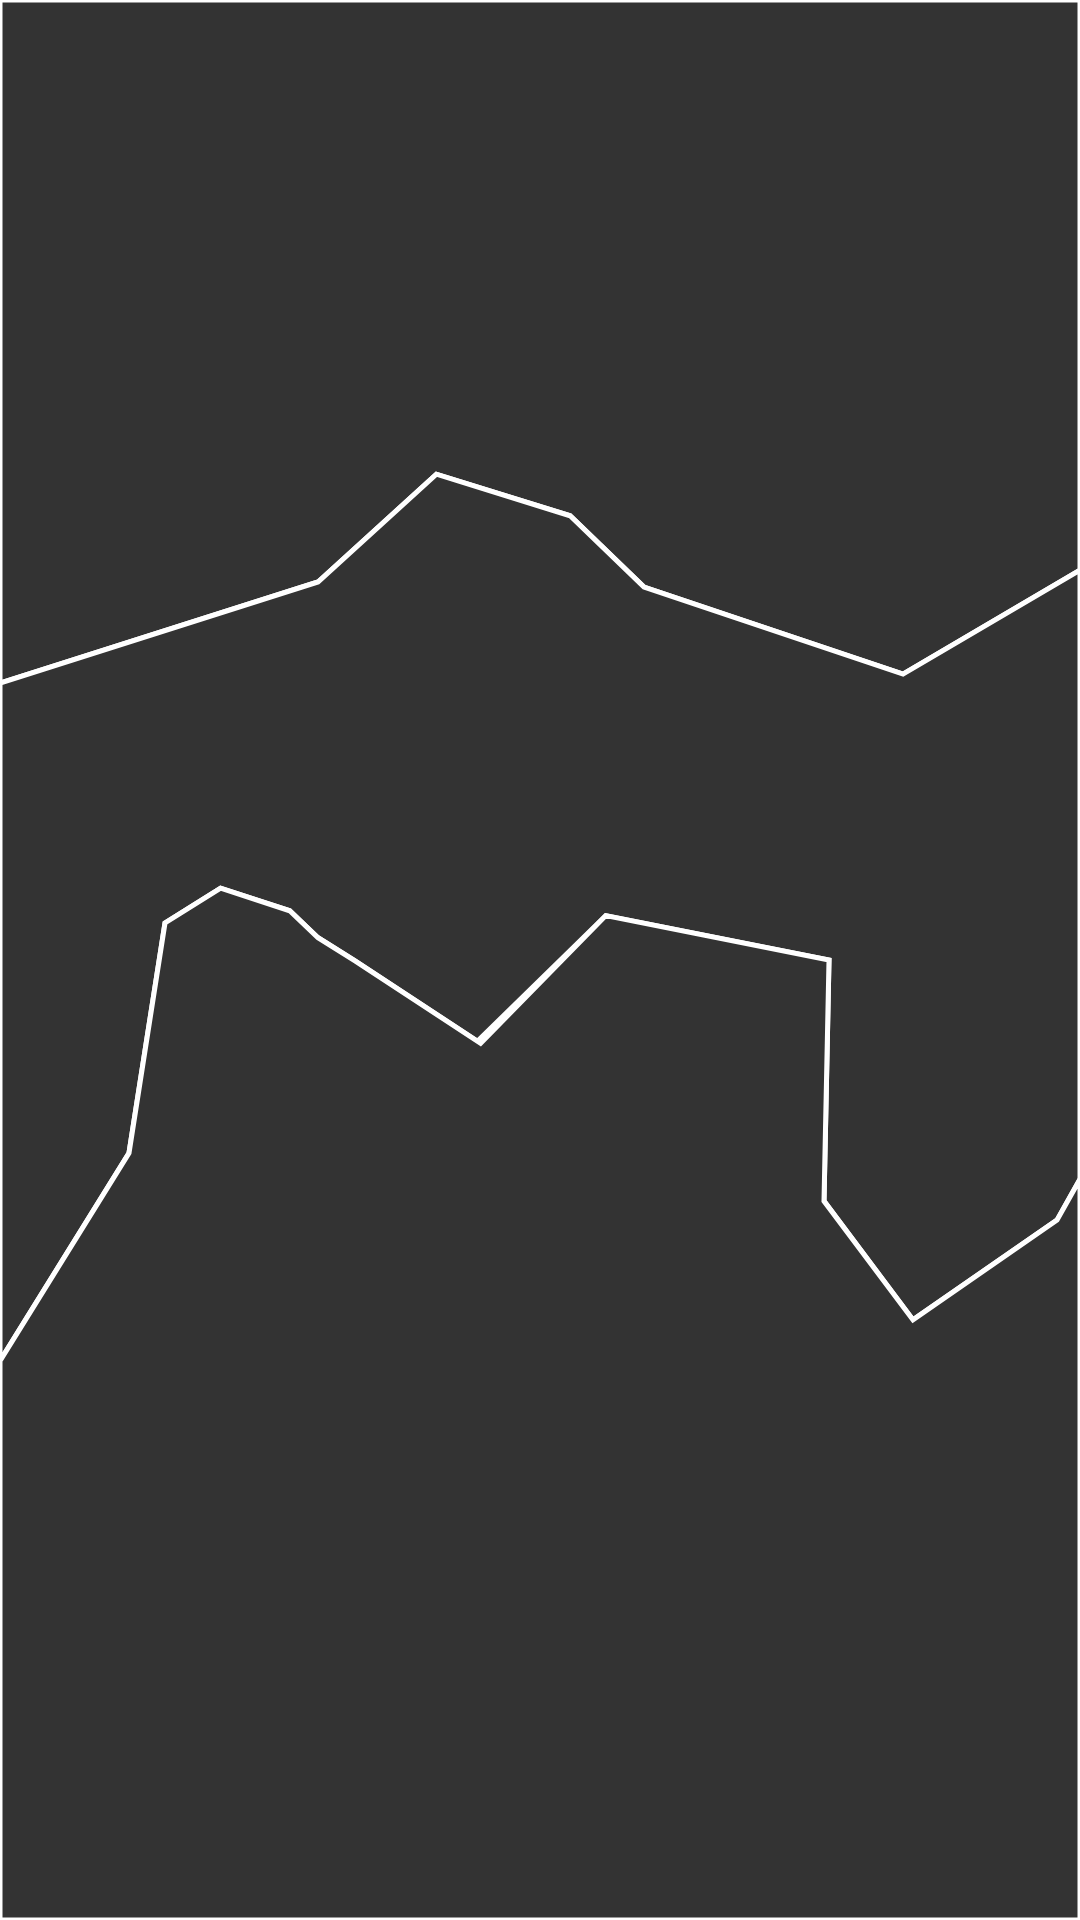

This screen was rendered from an Android layout file. Write that file and the resources it references.
<!-- AndroidManifest.xml: application theme Splash -->
<!-- res/layout/fragment_nature.xml -->
<?xml version="1.0" encoding="utf-8"?>
<androidx.constraintlayout.widget.ConstraintLayout xmlns:android="http://schemas.android.com/apk/res/android"
    xmlns:app="http://schemas.android.com/apk/res-auto"
    xmlns:tools="http://schemas.android.com/tools"
    android:layout_width="match_parent"
    android:layout_height="match_parent"
    tools:context=".ui.nature.NatureFragment">

    <ImageView
        android:id="@+id/imageView"
        android:layout_width="0dp"
        android:layout_height="0dp"
        android:adjustViewBounds="false"
        android:scaleType="fitXY"
        android:src="@drawable/homebg"
        app:layout_constraintBottom_toBottomOf="parent"
        app:layout_constraintEnd_toEndOf="parent"
        app:layout_constraintHorizontal_bias="0.5"
        app:layout_constraintStart_toStartOf="parent"
        app:layout_constraintTop_toTopOf="parent"
        app:layout_constraintVertical_bias="0.5" />



    <ImageView
        android:id="@+id/imageView4"
        android:layout_width="wrap_content"
        android:layout_height="wrap_content"
        android:src="@drawable/nature_bg"
        android:scaleType="fitXY"
        app:layout_constraintBottom_toBottomOf="parent"
        app:layout_constraintEnd_toEndOf="parent"
        app:layout_constraintHorizontal_bias="0.5"
        app:layout_constraintStart_toStartOf="parent"
        app:layout_constraintTop_toTopOf="parent"
        app:layout_constraintVertical_bias="0.5" />

</androidx.constraintlayout.widget.ConstraintLayout>
<!-- resources referenced by this layout -->
<resources>
  <!-- drawable homebg (drawable) -->
  <vector xmlns:android="http://schemas.android.com/apk/res/android"
      android:width="1080dp"
      android:height="1920dp"
      android:viewportWidth="1080"
      android:viewportHeight="1920">
    <group>
      <clip-path
          android:pathData="M0,0h1080v1920h-1080z"/>
      <path
          android:pathData="M0,683l318,-101l118.4,-107.8l133.7,41.6l73.9,71.3l259,87l177,-104l0,-570l-1080,0l0,683"
          android:strokeWidth="5"
          android:fillColor="#333"
          android:strokeColor="#fff"/>
      <path
          android:pathData="M0,1361l0,-678l318,-101l118.4,-107.8l133.7,41.6l73.9,71.3l259,87l177,-104l0,609l-23,41l-144,99.8l-89,-118.8l5,-241l-223.2,-44.5l-128.4,125.7l-123.6,-81.2l-35.8,-22.4l-28.3,-26.9l-69.1,-22.6l-55.6,34.8l-36,230l-129,208Z"
          android:strokeWidth="5"
          android:fillColor="#333"
          android:strokeColor="#fff"/>
      <path
          android:pathData="M0,1920l0,-559l129,-208l36,-230l55.6,-34.8l69.1,22.6l28.3,26.9l37.4,23.4l125.2,82.3l125.2,-127.8l223.2,44.5l-5,241l89,118.8l144,-99.8l23,-41l0,741l-1080,0"
          android:strokeWidth="5"
          android:fillColor="#333"
          android:strokeColor="#fff"/>
    </group>
  </vector>
  <style name="Splash" parent="Theme.MaterialComponents.NoActionBar">
          <item name="android:windowBackground">@drawable/splash_screen</item>
      </style>
  <!-- drawable splash_screen (drawable) -->
  <?xml version="1.0" encoding="utf-8"?>
  <layer-list xmlns:android="http://schemas.android.com/apk/res/android"
      android:opacity="opaque">
      <item android:drawable="@color/black" />
      <item>
          <bitmap
              android:gravity="center"
              android:src="@drawable/logosplash" />
      </item>
  </layer-list>
  <color name="black">#FF000000</color>
  <!-- drawable logosplash: png bitmap (drawable, 26627 bytes) -->
</resources>
